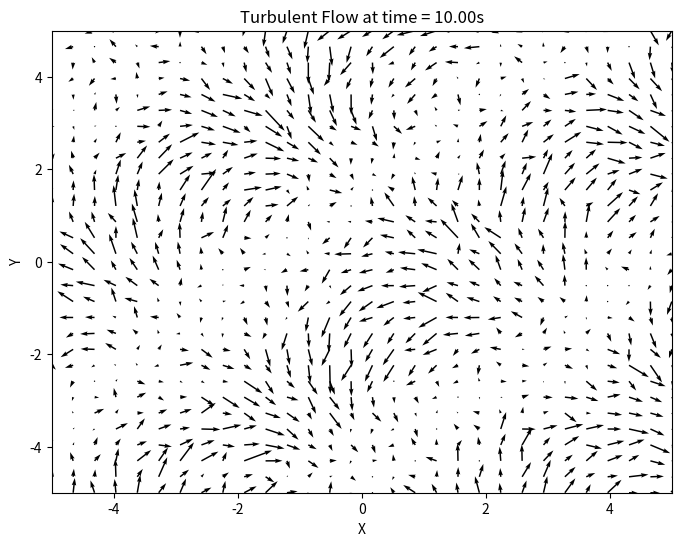

Here is the Python script that generated this plot:
import numpy as np
import matplotlib.pyplot as plt

# 网格大小和参数
n = 30  # 网格大小
x = np.linspace(-5, 5, n)  # x方向坐标
y = np.linspace(-5, 5, n)  # y方向坐标
X, Y = np.meshgrid(x, y)  # 生成网格

# 设置湍流的随机扰动
def generate_turbulence_field(X, Y, t, noise_amplitude=0.5):
    """
    使用正弦波与随机噪声相结合，模拟湍流的u和v分量。
    t: 时间
    noise_amplitude: 随机噪声幅度
    """
    # 基于正弦波的基本流动（模仿湍流的宏观运动）
    u_sine = np.sin(X + t) + np.cos(Y + t)  # 水平速度分量
    v_sine = np.cos(X + t) - np.sin(Y + t)  # 垂直速度分量

    # 添加随机噪声，模拟湍流的小尺度变化
    u_noise = noise_amplitude * np.random.randn(*X.shape)  # 随机噪声
    v_noise = noise_amplitude * np.random.randn(*Y.shape)  # 随机噪声

    # 总的速度场
    u = u_sine + u_noise
    v = v_sine + v_noise

    return u, v

# 创建时间序列
time_steps = 100  # 时间步数
time = np.linspace(0, 10, time_steps)

# 准备绘图
fig, ax = plt.subplots(figsize=(8, 6))

# 创建动画效果
for t in time:
    # 生成当前时间的湍流流场
    u, v = generate_turbulence_field(X, Y, t)
    
    # 清除上一帧，绘制当前帧
    ax.clear()
    
    # 绘制速度场
    ax.quiver(X, Y, u, v, scale=80, color='black')
    ax.set_xlim([-5, 5])
    ax.set_ylim([-5, 5])
    ax.set_title(f"Turbulent Flow at time = {t:.2f}s")
    ax.set_xlabel('X')
    ax.set_ylabel('Y')
    
    # 更新显示
    plt.pause(0.05)  # 控制动画速度

plt.show()
